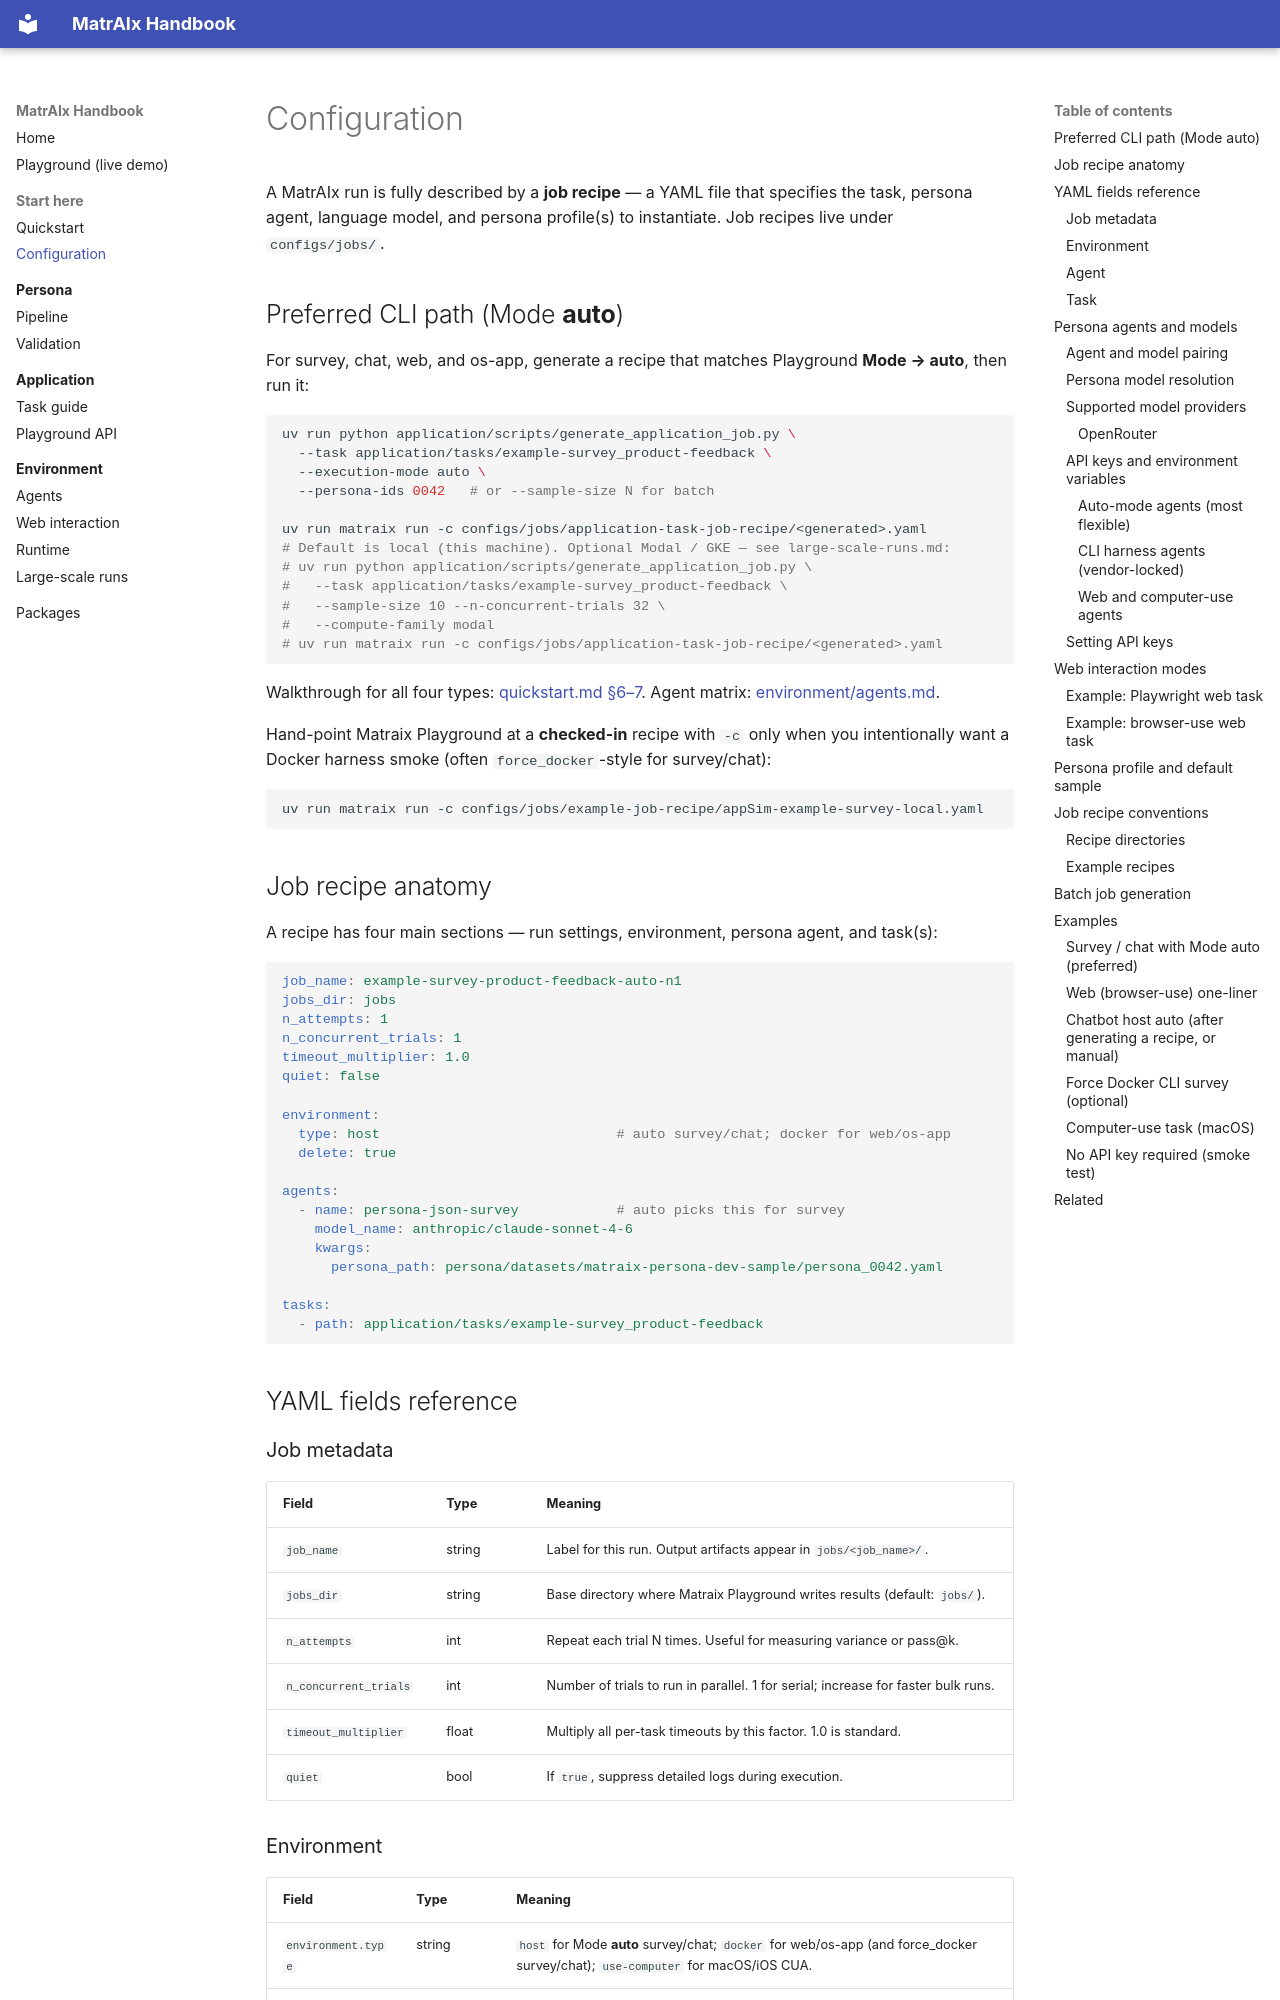

repository: wilkiyoshi/matriAIx_teste · page: configuration/index.html · generator: mkdocs

# Configuration

A MatrAIx run is fully described by a **job recipe** — a YAML file that specifies the task, persona agent, language model, and persona profile(s) to instantiate. Job recipes live under `configs/jobs/`.

## Preferred CLI path (Mode **auto**)

For survey, chat, web, and os-app, generate a recipe that matches Playground
**Mode → auto**, then run it:

```bash
uv run python application/scripts/generate_application_job.py \
  --task application/tasks/example-survey_product-feedback \
  --execution-mode auto \
  --persona-ids 0042   # or --sample-size N for batch

uv run matraix run -c configs/jobs/application-task-job-recipe/<generated>.yaml
# Default is local (this machine). Optional Modal / GKE — see large-scale-runs.md:
# uv run python application/scripts/generate_application_job.py \
#   --task application/tasks/example-survey_product-feedback \
#   --sample-size 10 --n-concurrent-trials 32 \
#   --compute-family modal
# uv run matraix run -c configs/jobs/application-task-job-recipe/<generated>.yaml
```

Walkthrough for all four types: [quickstart.md §6–7](quickstart.md#6-one-persona--cli-with-mode-auto-default).
Agent matrix: [environment/agents.md](environment/agents.md).

Hand-point Matraix Playground at a **checked-in** recipe with `-c` only when you intentionally
want a Docker harness smoke (often `force_docker`-style for survey/chat):

```bash
uv run matraix run -c configs/jobs/example-job-recipe/appSim-example-survey-local.yaml
```

## Job recipe anatomy

A recipe has four main sections — run settings, environment, persona agent, and task(s):

```yaml
job_name: example-survey-product-feedback-auto-n1
jobs_dir: jobs
n_attempts: 1
n_concurrent_trials: 1
timeout_multiplier: 1.0
quiet: false

environment:
  type: host                             # auto survey/chat; docker for web/os-app
  delete: true

agents:
  - name: persona-json-survey            # auto picks this for survey
    model_name: anthropic/claude-sonnet-4-6
    kwargs:
      persona_path: persona/datasets/matraix-persona-dev-sample/persona_0042.yaml

tasks:
  - path: application/tasks/example-survey_product-feedback
```

## YAML fields reference

### Job metadata

| Field | Type | Meaning |
|-------|------|---------|
| `job_name` | string | Label for this run. Output artifacts appear in `jobs/<job_name>/`. |
| `jobs_dir` | string | Base directory where Matraix Playground writes results (default: `jobs/`). |
| `n_attempts` | int | Repeat each trial N times. Useful for measuring variance or pass@k. |
| `n_concurrent_trials` | int | Number of trials to run in parallel. 1 for serial; increase for faster bulk runs. |
| `timeout_multiplier` | float | Multiply all per-task timeouts by this factor. 1.0 is standard. |
| `quiet` | bool | If `true`, suppress detailed logs during execution. |

### Environment

| Field | Type | Meaning |
|-------|------|---------|
| `environment.type` | string | `host` for Mode **auto** survey/chat; `docker` for web/os-app (and force_docker survey/chat); `use-computer` for macOS/iOS CUA. |
| `environment.delete` | bool | If `true`, remove the Docker container after the run completes. |
